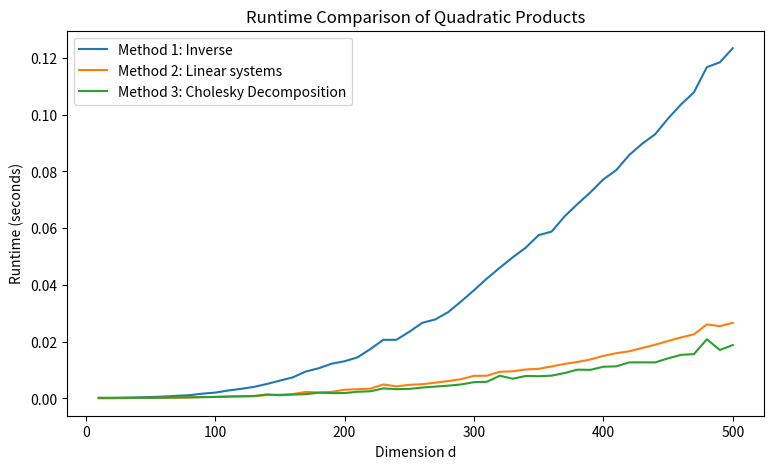
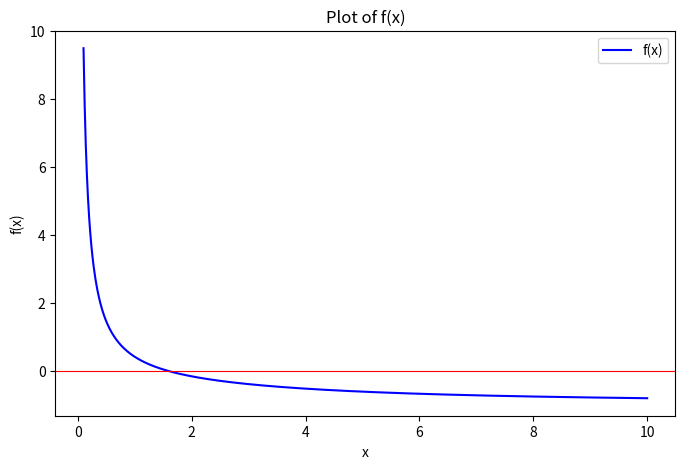
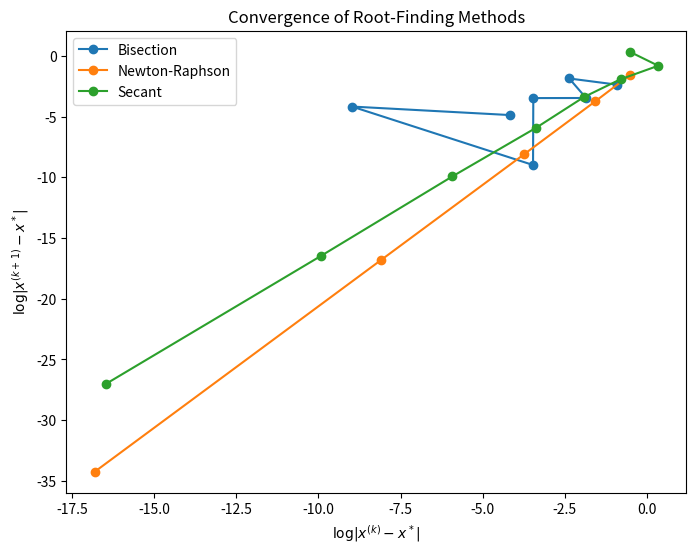

These figures' Python source, in order:
import numpy as np
import math
import matplotlib.pyplot as plt
import time
from scipy.linalg import solve_triangular
from scipy.optimize import root_scalar

#Quadratic products

# Generating random matrix and vector.
A = np.random.randn(100,100)
S = A.T @ A 
S_inv = np.linalg.inv(S)

v = np.random.randn(100)

#Method 1
def QP1(S,v):
    S_inv = np.linalg.inv(S)
    return v.T @ S_inv @ v

#Method 2
def QP2(S,v):
    x = np.linalg.solve(S,v)
    return v.T @ x

#Method3
def QP3(S,v):
    L = np.linalg.cholesky(S)
    w = solve_triangular(L, v, lower=True)
    return w.T @ w

print(QP1(S,v), QP2(S,v), QP3(S,v))


#Part 2 of problem 1

dimensions=range(10,501,10)

QP1_time = []
QP2_time = []
QP3_time = []

for d in dimensions:
    
    A = np.random.rand(d,d)
    S = A.T @ A
    V = np.random.rand(10,d)
    
    start = time.perf_counter()
    for v in V:
        QP1(S,v)
    QP1_time.append(time.perf_counter() - start)
    
    start = time.perf_counter()
    for v in V:
        QP2(S,v)
    QP2_time.append(time.perf_counter() - start)
    
    start = time.perf_counter()
    for v in V:
        QP3(S,v)
    QP3_time.append(time.perf_counter() - start)
    
print(QP1_time,QP2_time,QP3_time)
    
plt.figure(figsize=(9, 5))

plt.plot(dimensions, QP1_time, label="Method 1: Inverse")
plt.plot(dimensions, QP2_time, label="Method 2: Linear systems")
plt.plot(dimensions, QP3_time, label="Method 3: Cholesky Decomposition")

plt.xlabel("Dimension d")
plt.ylabel("Runtime (seconds)")
plt.title("Runtime Comparison of Quadratic Products")
plt.legend()
plt.grid(False)
plt.show()

    
    
#Q3

def f(x):
    return 2/x - np.exp(x)/(np.exp(x)-1)


x = np.linspace(0.1, 10, 1000)

# Plot
plt.figure(figsize=(8, 5))
plt.plot(x, f(x), color='blue', label='f(x)')

plt.axhline(0, color='red', linewidth=0.8)
plt.xlabel('x')
plt.ylabel('f(x)')
plt.title('Plot of f(x)')
plt.legend()
plt.grid(False)
plt.show()


# Bisection method
bisec_iterates = []

def bisec(x):
    bisec_iterates.append(x)
    return f(x)

root_bisec = root_scalar(bisec,
                         bracket=[1,3],
                         method='bisect',
                         maxiter=8,
                         xtol=1e-8)

for k,x in enumerate(bisec_iterates,start=1):
    print(f"k={k}, x = {x:.12f}")
          

print("Final Root using Bisection Method:", root_bisec.root)
print("Number of iterations:", root_bisec.iterations)

#Newton-Raphson method
newton_iterates = []
def fp(x):
    return -2/x**2 + np.exp(x)/(np.exp(x)-1)**2

def newton(x):
    newton_iterates.append(x)
    return f(x)
    
root_newton = root_scalar(newton,
                          x0=1,
                          fprime=fp,
                          method='newton',
                          maxiter=8,
                          xtol=1e-8)

for k,x in enumerate(newton_iterates):
    print(f"k={k}, x={x:.12f}")

print("Final Root using Newton-Raphson Method:", root_newton.root)
print("Number of iterations:", root_newton.iterations)

# Secant method
secant_iterates = []

def secant(x):
    secant_iterates.append(x)
    return f(x)

root_secant = root_scalar(secant,
                          x0=1,
                          x1=3,
                          method='secant',
                          maxiter=8,
                          xtol=1e-8)

for k,x in enumerate(secant_iterates):
    print(f"k={k}, x={x:.12f}")

print("Final Root using Secant Method:", root_secant.root)
print("Number of iterations:", root_secant.iterations)



#3(b) plotting log-error

x_star = 1.59362426004004

def log_errors(iterates, x_star):
    x = np.array(iterates, dtype=float)

    errors = np.abs(x - x_star)

    # Remove consecutive pairs containing zero errors
    valid = (errors[:-1] > 0) & (errors[1:] > 0)

    log_ek = np.log(errors[:-1][valid])
    log_ek1 = np.log(errors[1:][valid])

    return log_ek, log_ek1

# Plot
plt.figure(figsize=(8, 6))

for iterates, label in [
    (bisec_iterates[2:], "Bisection"),
    (newton_iterates, "Newton-Raphson"),
    (secant_iterates, "Secant")
]:
    x, y = log_errors(iterates, x_star)
    plt.plot(x, y, 'o-', label=label)

plt.xlabel(r'$\log|x^{(k)}-x^*|$')
plt.ylabel(r'$\log|x^{(k+1)}-x^*|$')
plt.title('Convergence of Root-Finding Methods')
plt.legend()
plt.grid(False)
plt.show()


                          





    
    
    
    
